7-way image classification set "data_batik" from GitHub (chrisrianto84/deeplearning); label vocabulary: aseman batik, bledak batik, gunung ringgit batik, krecak batik, latohan batik, naga batik, sekar jagat batik.

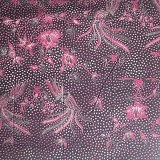
Label: krecak batik

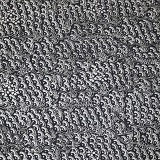
Label: gunung ringgit batik

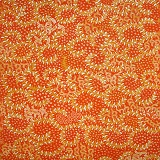
Label: aseman batik

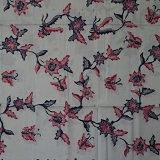
Label: bledak batik

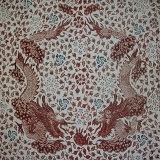
Label: naga batik

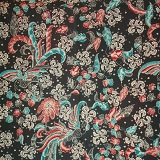
Label: latohan batik
